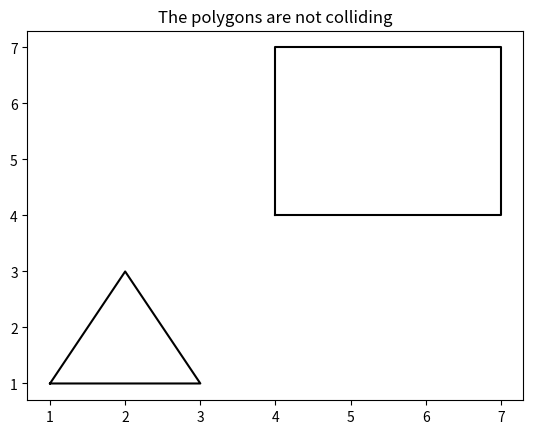

Recreate this plot in Python.
import numpy as np
import matplotlib.pyplot as plt

class convex_polygon:
    def __init__(self,vertices):
        self.vertices = vertices
        self.normals = self.update_normals()

    def update_normals(self):
        normals = []
        for i in range(len(self.vertices)-1):
            x = self.vertices[i][1] - self.vertices[i+1][1]
            y = self.vertices[i+1][0] - self.vertices[i][0]
            normals.append([x,y])
        x = self.vertices[-1][1] - self.vertices[0][1]
        y = self.vertices[0][0] - self.vertices[-1][0]
        normals.append([x,y])
        return normals

    def project(self,axis):
        projections = []
        for vertex in self.vertices:
            projections.append(vertex[0]*axis[0]+vertex[1]*axis[1])
        start = min(projections)
        end = max(projections)
        return [start,end]
    
    def draw(self,ax):
        coords = self.vertices
        coords.append(coords[0])
        xs,ys = zip(*coords)
        ax.plot(xs,ys,c='k')


def check_overlap(projection1,projection2):
    if projection1[0] <= projection2[1] and projection1[1] >= projection2[0]:
        return True
    else:
        return False

def collison_SAT(polygon1,polygon2):
    collision = True
    for normal in polygon1.normals:
        projection1 = polygon1.project(normal)
        projection2 = polygon2.project(normal)
        if not check_overlap(projection1,projection2):
            return False
    for normal in polygon2.normals:
        projection1 = polygon1.project(normal)
        projection2 = polygon2.project(normal)
        if not check_overlap(projection1,projection2):
            return False
    return True

def main():

    vertices1 = [[1,1],[3,1],[2,3]]
    vertices2 = [[4,4],[4,7],[7,7],[7,4]]

    # vertices1 = [[5,7.001],[7,7.001],[6,9.001]]
    # vertices2 = [[4,4],[4,7],[7,7],[7,4]]

    # vertices1 = [[5,7],[7,7],[6,9]]
    # vertices2 = [[4,4],[4,7],[7,7],[7,4]]    
    
    # vertices1 = [[1,1],[3,1],[2,3]]
    # vertices2 = [[4,4],[4,7],[7,7],[7,4]]
        
    polygon1 = convex_polygon(vertices1)
    polygon2 = convex_polygon(vertices2)
    
    if collison_SAT(polygon1,polygon2):
        output = "The polygons are colliding"
        print(output)
    else:
        output = "The polygons are not colliding"
        print(output)

    fig, ax = plt.subplots()
    polygon1.draw(ax)
    polygon2.draw(ax)
    ax.set_title(output)
    plt.show()

if __name__ == '__main__':
    main()